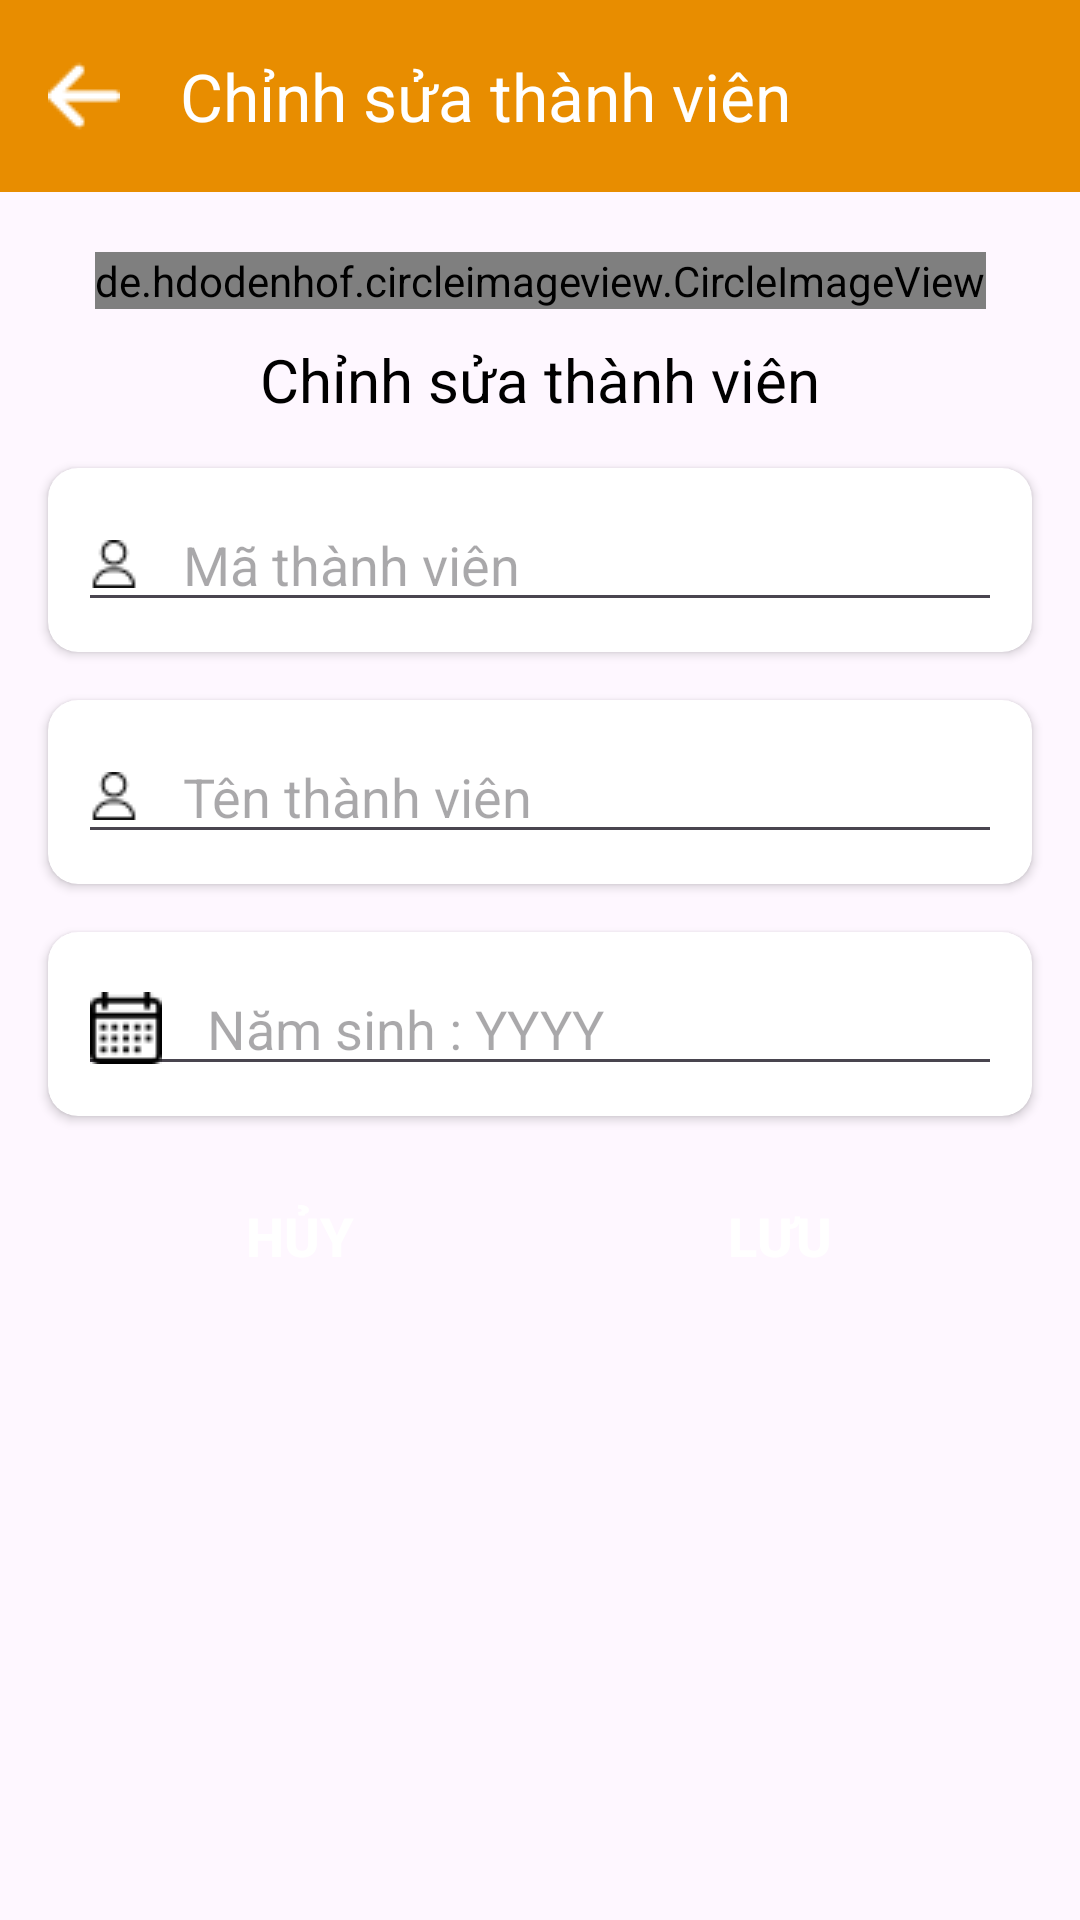

The Android layout XML behind this screen, and the referenced resources:
<!-- AndroidManifest.xml: application theme Theme.ManagerLibrary -->
<!-- res/layout/activity_edit_member.xml -->
<?xml version="1.0" encoding="utf-8"?>
<androidx.constraintlayout.widget.ConstraintLayout xmlns:android="http://schemas.android.com/apk/res/android"
    xmlns:app="http://schemas.android.com/apk/res-auto"
    xmlns:tools="http://schemas.android.com/tools"
    android:layout_width="match_parent"
    android:layout_height="match_parent"
    tools:context=".ui.manager.EditMemberActivity">

    <androidx.appcompat.widget.Toolbar
        android:id="@+id/toolbar_edit_member"
        android:layout_width="match_parent"
        android:layout_height="wrap_content"
        android:background="@color/circle"
        app:layout_constraintLeft_toLeftOf="parent"
        app:layout_constraintRight_toRightOf="parent"
        app:layout_constraintTop_toTopOf="parent"
        app:navigationIcon="@drawable/arrow"
        app:title="Chỉnh sửa thành viên"
        app:titleTextColor="@color/white" />

    <de.hdodenhof.circleimageview.CircleImageView
        android:id="@+id/img_member_edit"
        android:layout_width="wrap_content"
        android:layout_height="wrap_content"
        android:layout_margin="20dp"
        android:src="@drawable/user_profile"
        app:layout_constraintEnd_toEndOf="parent"
        app:layout_constraintStart_toStartOf="parent"
        app:layout_constraintTop_toBottomOf="@id/toolbar_edit_member" />

    <TextView
        android:id="@+id/txt_member_edit"
        android:layout_width="wrap_content"
        android:layout_height="wrap_content"
        android:layout_marginTop="10dp"
        android:text="Chỉnh sửa thành viên"
        android:textColor="@color/black"
        android:textSize="20sp"
        app:layout_constraintEnd_toEndOf="parent"
        app:layout_constraintStart_toStartOf="parent"
        app:layout_constraintTop_toBottomOf="@id/img_member_edit" />

    <androidx.cardview.widget.CardView
        android:id="@+id/card_id_member_edit"
        android:layout_width="match_parent"
        android:layout_height="wrap_content"
        android:layout_margin="16dp"
        app:cardCornerRadius="10dp"
        app:layout_constraintLeft_toLeftOf="parent"
        app:layout_constraintRight_toRightOf="parent"
        app:layout_constraintTop_toBottomOf="@id/txt_member_edit">

        <EditText
            android:id="@+id/edt_id_member"
            android:layout_width="match_parent"
            android:layout_height="match_parent"
            android:layout_margin="10dp"
            android:clickable="false"
            android:drawableStart="@drawable/user"
            android:drawablePadding="15dp"
            android:focusable="false"
            android:hint="Mã thành viên"
            android:inputType="none"
            android:textSize="18sp" />
    </androidx.cardview.widget.CardView>


    <androidx.cardview.widget.CardView
        android:id="@+id/card_name_member_edit"
        android:layout_width="match_parent"
        android:layout_height="wrap_content"
        android:layout_margin="16dp"
        app:cardCornerRadius="10dp"
        app:layout_constraintLeft_toLeftOf="parent"
        app:layout_constraintRight_toRightOf="parent"
        app:layout_constraintTop_toBottomOf="@id/card_id_member_edit">

        <EditText
            android:id="@+id/edt_name_member"
            android:layout_width="match_parent"
            android:layout_height="match_parent"
            android:layout_margin="10dp"
            android:drawableStart="@drawable/user"
            android:drawablePadding="15dp"
            android:hint="Tên thành viên"
            android:inputType="none"
            android:textSize="18sp" />
    </androidx.cardview.widget.CardView>

    <androidx.cardview.widget.CardView
        android:id="@+id/card_birth_member_edit"
        android:layout_width="match_parent"
        android:layout_height="wrap_content"
        android:layout_margin="16dp"
        app:cardCornerRadius="10dp"
        app:layout_constraintLeft_toLeftOf="parent"
        app:layout_constraintRight_toRightOf="parent"
        app:layout_constraintTop_toBottomOf="@id/card_name_member_edit">

        <EditText
            android:id="@+id/edt_birth_member_edit"
            android:layout_width="match_parent"
            android:layout_height="match_parent"
            android:layout_margin="10dp"
            android:drawableStart="@drawable/calendar"
            android:drawablePadding="15dp"
            android:hint="Năm sinh : YYYY"
            android:inputType="number"
            android:maxLength="4"
            android:textSize="18sp" />
    </androidx.cardview.widget.CardView>

    <LinearLayout
        android:layout_width="match_parent"
        android:layout_height="wrap_content"
        android:layout_margin="16dp"
        android:gravity="center_horizontal"
        android:orientation="horizontal"
        app:layout_constraintLeft_toLeftOf="parent"
        app:layout_constraintRight_toRightOf="parent"
        app:layout_constraintTop_toBottomOf="@id/card_birth_member_edit">

        <Button
            android:id="@+id/btn_cancel_edit_member"
            android:layout_width="120dp"
            android:layout_height="wrap_content"
            android:layout_marginEnd="40dp"
            android:background="@drawable/button"
            android:text="Hủy"
            android:textColor="@color/white"
            android:textSize="18dp"
            android:textStyle="bold" />

        <Button
            android:id="@+id/btn_save_edit_member"
            android:layout_width="120dp"
            android:layout_height="wrap_content"
            android:background="@drawable/button"
            android:text="Lưu"
            android:textColor="@color/white"
            android:textSize="18dp"
            android:textStyle="bold" />
    </LinearLayout>


</androidx.constraintlayout.widget.ConstraintLayout>
<!-- resources referenced by this layout -->
<resources>
  <color name="black">#FF000000</color>
  <color name="circle">#e88d00</color>
  <color name="white">#FFFFFFFF</color>
  <!-- drawable arrow: png bitmap (drawable, 403 bytes) -->
  <!-- drawable calendar: png bitmap (drawable, 592 bytes) -->
  <!-- drawable user: png bitmap (drawable, 389 bytes) -->
  <style name="Theme.ManagerLibrary" parent="Base.Theme.ManagerLibrary" />
  <style name="Base.Theme.ManagerLibrary" parent="Theme.Material3.DayNight.NoActionBar">
          
          <item name="colorPrimary">@color/circle</item>
      </style>
</resources>
